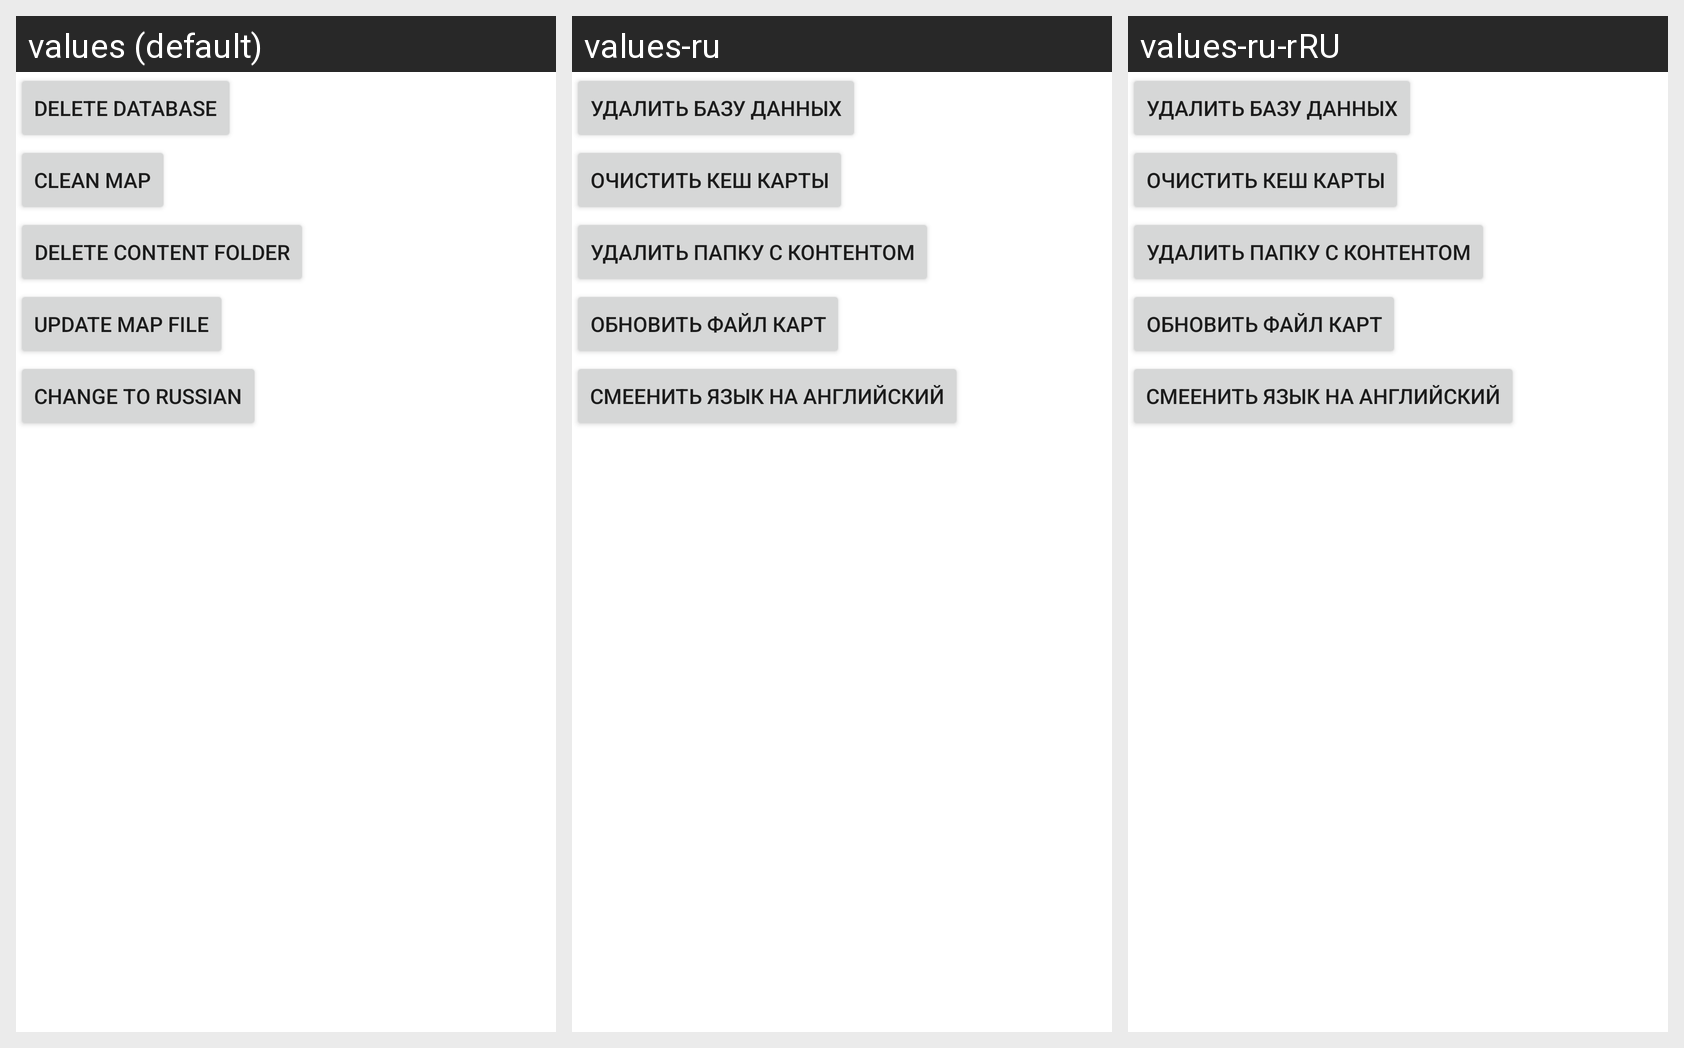

Translations of the strings shown on this Android screen, per locale in the grid:
Android screen res/layout/fragment_settings.xml rendered under 3 locales, left to right: values (default), values-ru, values-ru-rRU. Device: Nexus 5 (rendered at 1080×1920; each locale shown at half size, 540×960, under a caption strip naming it); theme AppTheme.
Strings drawn on this screen, with the default value and each locale's value (text and hints the layout hard-codes, and strings that could not be matched under every locale, appear in the picture but are not listed):

view_delete_database
  values: Delete database
  values-ru: Удалить базу данных
  values-ru-rRU: Удалить базу данных

view_clean_map
  values: Clean map
  values-ru: Очистить кеш карты
  values-ru-rRU: Очистить кеш карты

view_delete_content_folder
  values: Delete content folder
  values-ru: Удалить папку с контентом
  values-ru-rRU: Удалить папку с контентом

view_refresh_map_file
  values: Update map file
  values-ru: Обновить файл карт
  values-ru-rRU: Обновить файл карт

view_select_language
  values: Change to Russian
  values-ru: Смеенить язык на Английский
  values-ru-rRU: Смеенить язык на Английский
